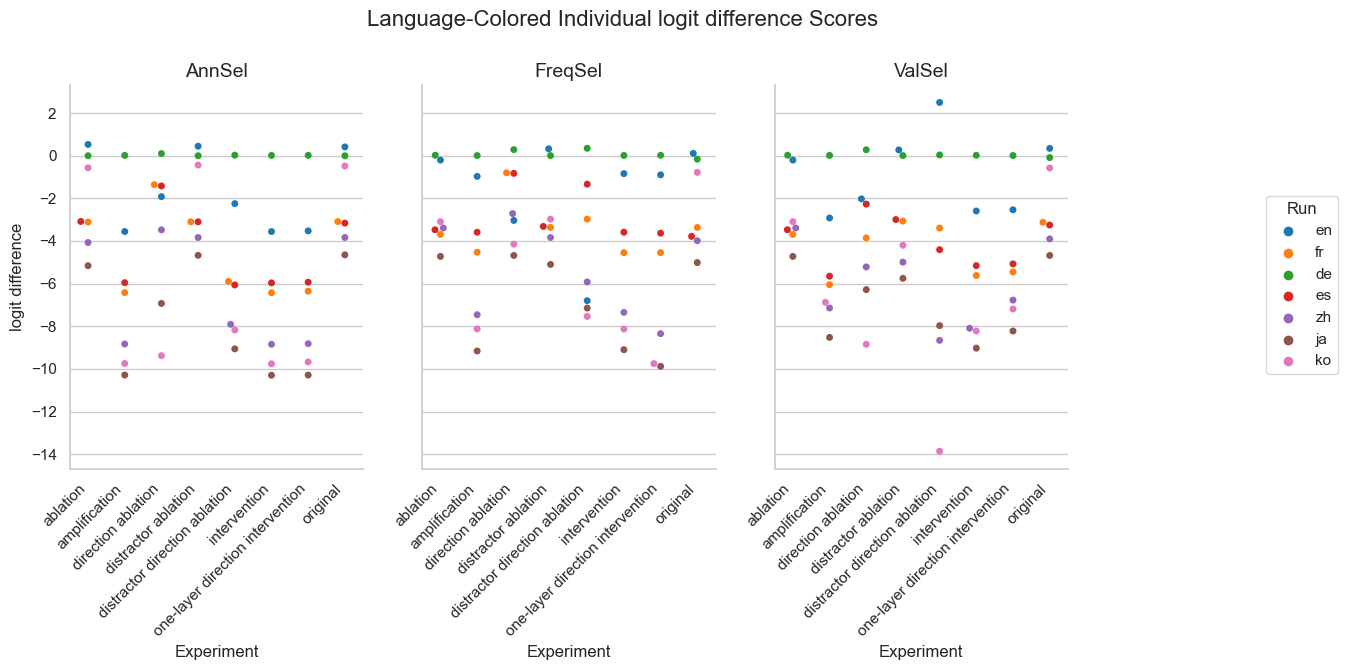

The file beside this chart, header and first rows:
Experiment, Method, Run, mean, stdev
original, AnnSel, en, 0.412, 3.445
original, AnnSel, fr, -3.092, 4.199
original, AnnSel, de, -0.003521, 0.02967
original, AnnSel, es, -3.163, 3.482
original, AnnSel, zh, -3.837, 3.379
original, AnnSel, ja, -4.651, 3.787
original, AnnSel, ko, -0.4833, 3.755
original, FreqSel, en, 0.11, 3.61
original, FreqSel, fr, -3.366, 4.231
original, FreqSel, de, -0.162, 0.6347
original, FreqSel, es, -3.783, 3.605
original, FreqSel, zh, -3.989, 3.356
original, FreqSel, ja, -5.012, 3.944
original, FreqSel, ko, -0.7808, 3.835
original, ValSel, en, 0.3415, 3.458
original, ValSel, fr, -3.124, 4.183
original, ValSel, de, -0.08803, 0.5224
original, ValSel, es, -3.254, 3.482
original, ValSel, zh, -3.902, 3.401
original, ValSel, ja, -4.68, 3.799
original, ValSel, ko, -0.5731, 3.858
distractor direction ablation, AnnSel, en, -2.249, 5.856
distractor direction ablation, AnnSel, fr, -5.897, 5.599
distractor direction ablation, AnnSel, de, 0.02685, 0.2262
distractor direction ablation, AnnSel, es, -6.064, 5.017
distractor direction ablation, AnnSel, zh, -7.91, 5.724
distractor direction ablation, AnnSel, ja, -9.063, 5.688
distractor direction ablation, AnnSel, ko, -8.177, 5.611
distractor direction ablation, FreqSel, en, -6.801, 8.281
distractor direction ablation, FreqSel, fr, -2.974, 8.578
distractor direction ablation, FreqSel, de, 0.3486, 1.284
distractor direction ablation, FreqSel, es, -1.335, 6.832
distractor direction ablation, FreqSel, zh, -5.923, 7
distractor direction ablation, FreqSel, ja, -7.148, 6.759
distractor direction ablation, FreqSel, ko, -7.538, 6.408
distractor direction ablation, ValSel, en, 2.499, 7.398
distractor direction ablation, ValSel, fr, -3.394, 7.327
distractor direction ablation, ValSel, de, 0.03615, 0.2426
distractor direction ablation, ValSel, es, -4.409, 6.408
distractor direction ablation, ValSel, zh, -8.663, 6.632
distractor direction ablation, ValSel, ja, -7.972, 7.343
distractor direction ablation, ValSel, ko, -13.86, 6.509
direction ablation, AnnSel, en, -1.92, 6.594
direction ablation, AnnSel, fr, -1.357, 6.09
direction ablation, AnnSel, de, 0.09986, 0.5631
direction ablation, AnnSel, es, -1.42, 5.398
direction ablation, AnnSel, zh, -3.479, 7.232
direction ablation, AnnSel, ja, -6.931, 7.414
direction ablation, AnnSel, ko, -9.381, 7.586
direction ablation, FreqSel, en, -3.036, 7.157
direction ablation, FreqSel, fr, -0.8014, 8.595
direction ablation, FreqSel, de, 0.2852, 1.635
direction ablation, FreqSel, es, -0.8283, 7.557
direction ablation, FreqSel, zh, -2.715, 7.404
direction ablation, FreqSel, ja, -4.68, 7.532
direction ablation, FreqSel, ko, -4.15, 7.915
direction ablation, ValSel, en, -2.024, 7.95
direction ablation, ValSel, fr, -3.856, 7.803
direction ablation, ValSel, de, 0.278, 1.312
direction ablation, ValSel, es, -2.27, 6.877
... 108 more rows
